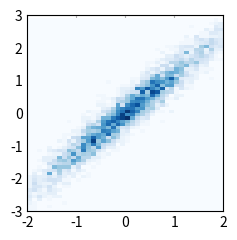

The matplotlib source for this figure: (Note: this script raises an exception after producing the figure.)
import matplotlib.pyplot as plt
import numpy as np

PATH = "./public/images/"

plt.style.use('_mpl-gallery-nogrid')

# make data: correlated + noise
np.random.seed(1)
x = np.random.randn(5000)
y = 1.2 * x + np.random.randn(5000) / 3

# plot:
fig, ax = plt.subplots()

ax.hist2d(x, y, bins=(np.arange(-3, 3, 0.1), np.arange(-3, 3, 0.1)))
ax.set(xlim=(-2, 2), ylim=(-3, 3))
plt.grid("off")
plt.savefig(PATH + "test_fig.svg", transparent=False)
plt.savefig(PATH + "test_fig.jpg", transparent=True)

plt.show()
